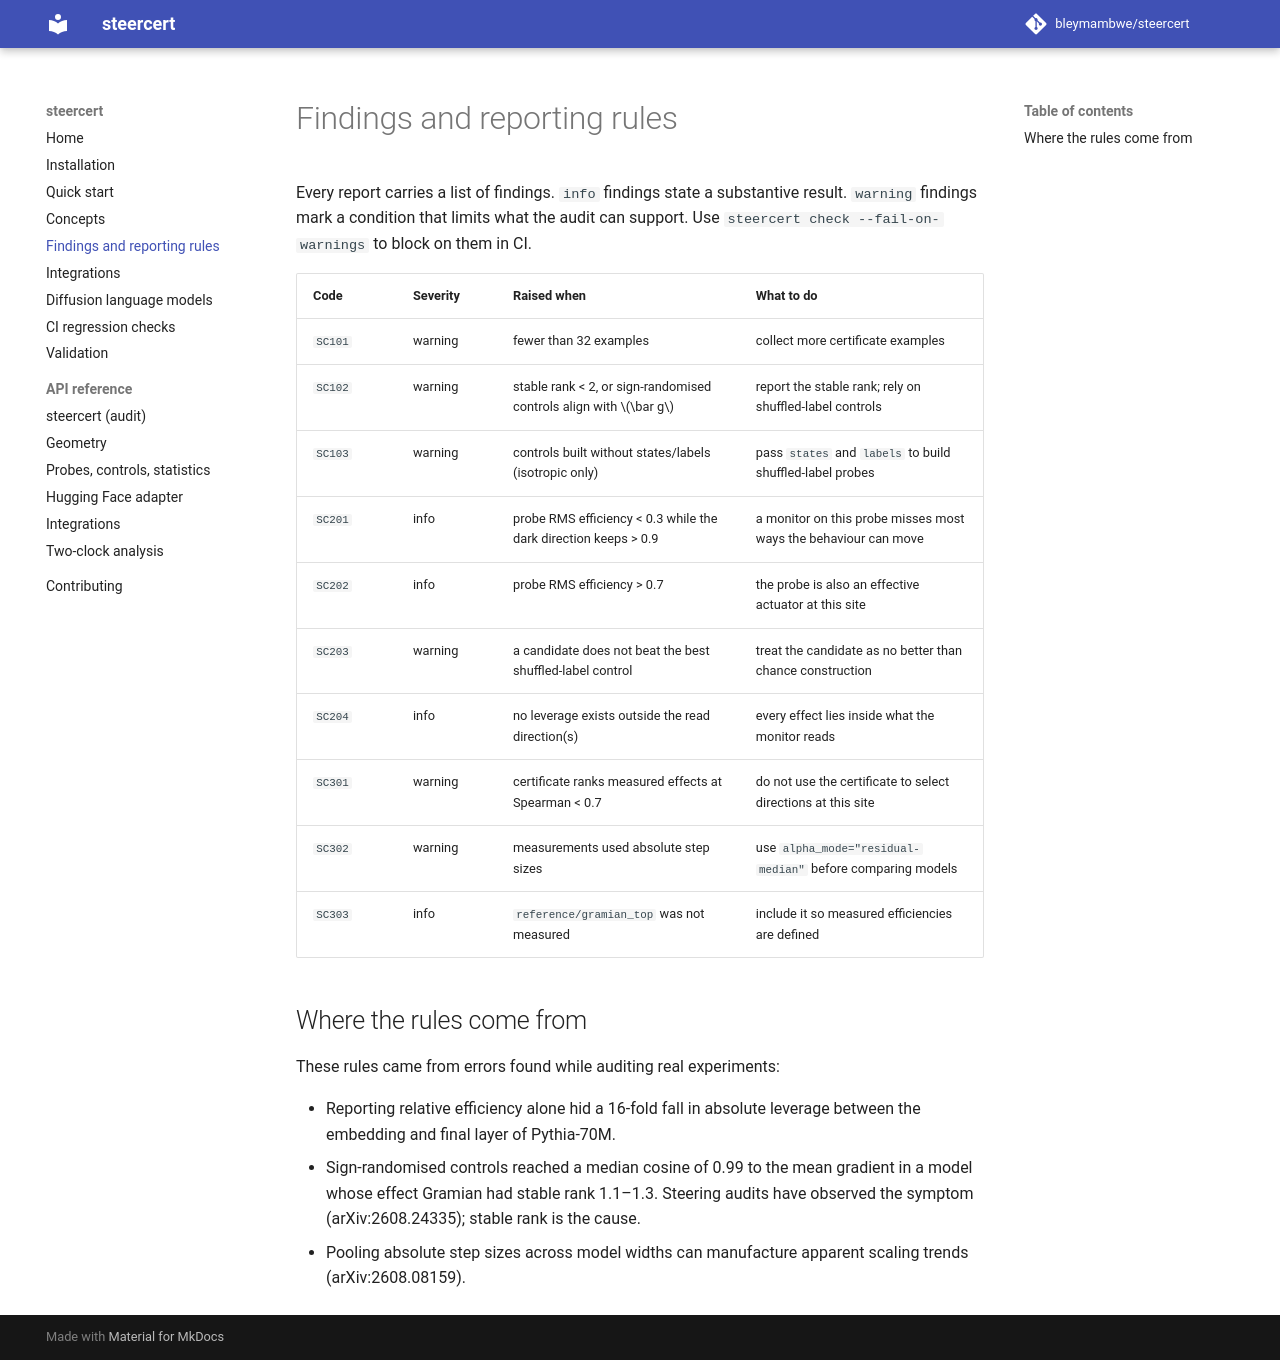

repository: bleymambwe/steercert · page: findings/index.html · generator: mkdocs

# Findings and reporting rules

Every report carries a list of findings. `info` findings state a substantive
result. `warning` findings mark a condition that limits what the audit can
support. Use `steercert check --fail-on-warnings` to block on them in CI.

| Code | Severity | Raised when | What to do |
|---|---|---|---|
| `SC101` | warning | fewer than 32 examples | collect more certificate examples |
| `SC102` | warning | stable rank < 2, or sign-randomised controls align with $\bar g$ | report the stable rank; rely on shuffled-label controls |
| `SC103` | warning | controls built without states/labels (isotropic only) | pass `states` and `labels` to build shuffled-label probes |
| `SC201` | info | probe RMS efficiency < 0.3 while the dark direction keeps > 0.9 | a monitor on this probe misses most ways the behaviour can move |
| `SC202` | info | probe RMS efficiency > 0.7 | the probe is also an effective actuator at this site |
| `SC203` | warning | a candidate does not beat the best shuffled-label control | treat the candidate as no better than chance construction |
| `SC204` | info | no leverage exists outside the read direction(s) | every effect lies inside what the monitor reads |
| `SC301` | warning | certificate ranks measured effects at Spearman < 0.7 | do not use the certificate to select directions at this site |
| `SC302` | warning | measurements used absolute step sizes | use `alpha_mode="residual-median"` before comparing models |
| `SC303` | info | `reference/gramian_top` was not measured | include it so measured efficiencies are defined |

## Where the rules come from

These rules came from errors found while auditing real experiments:

- Reporting relative efficiency alone hid a 16-fold fall in absolute leverage
  between the embedding and final layer of Pythia-70M.
- Sign-randomised controls reached a median cosine of 0.99 to the mean
  gradient in a model whose effect Gramian had stable rank 1.1–1.3. Steering
  audits have observed the symptom (arXiv:2608.24335); stable rank is the cause.
- Pooling absolute step sizes across model widths can manufacture apparent
  scaling trends (arXiv:2608.08159).
